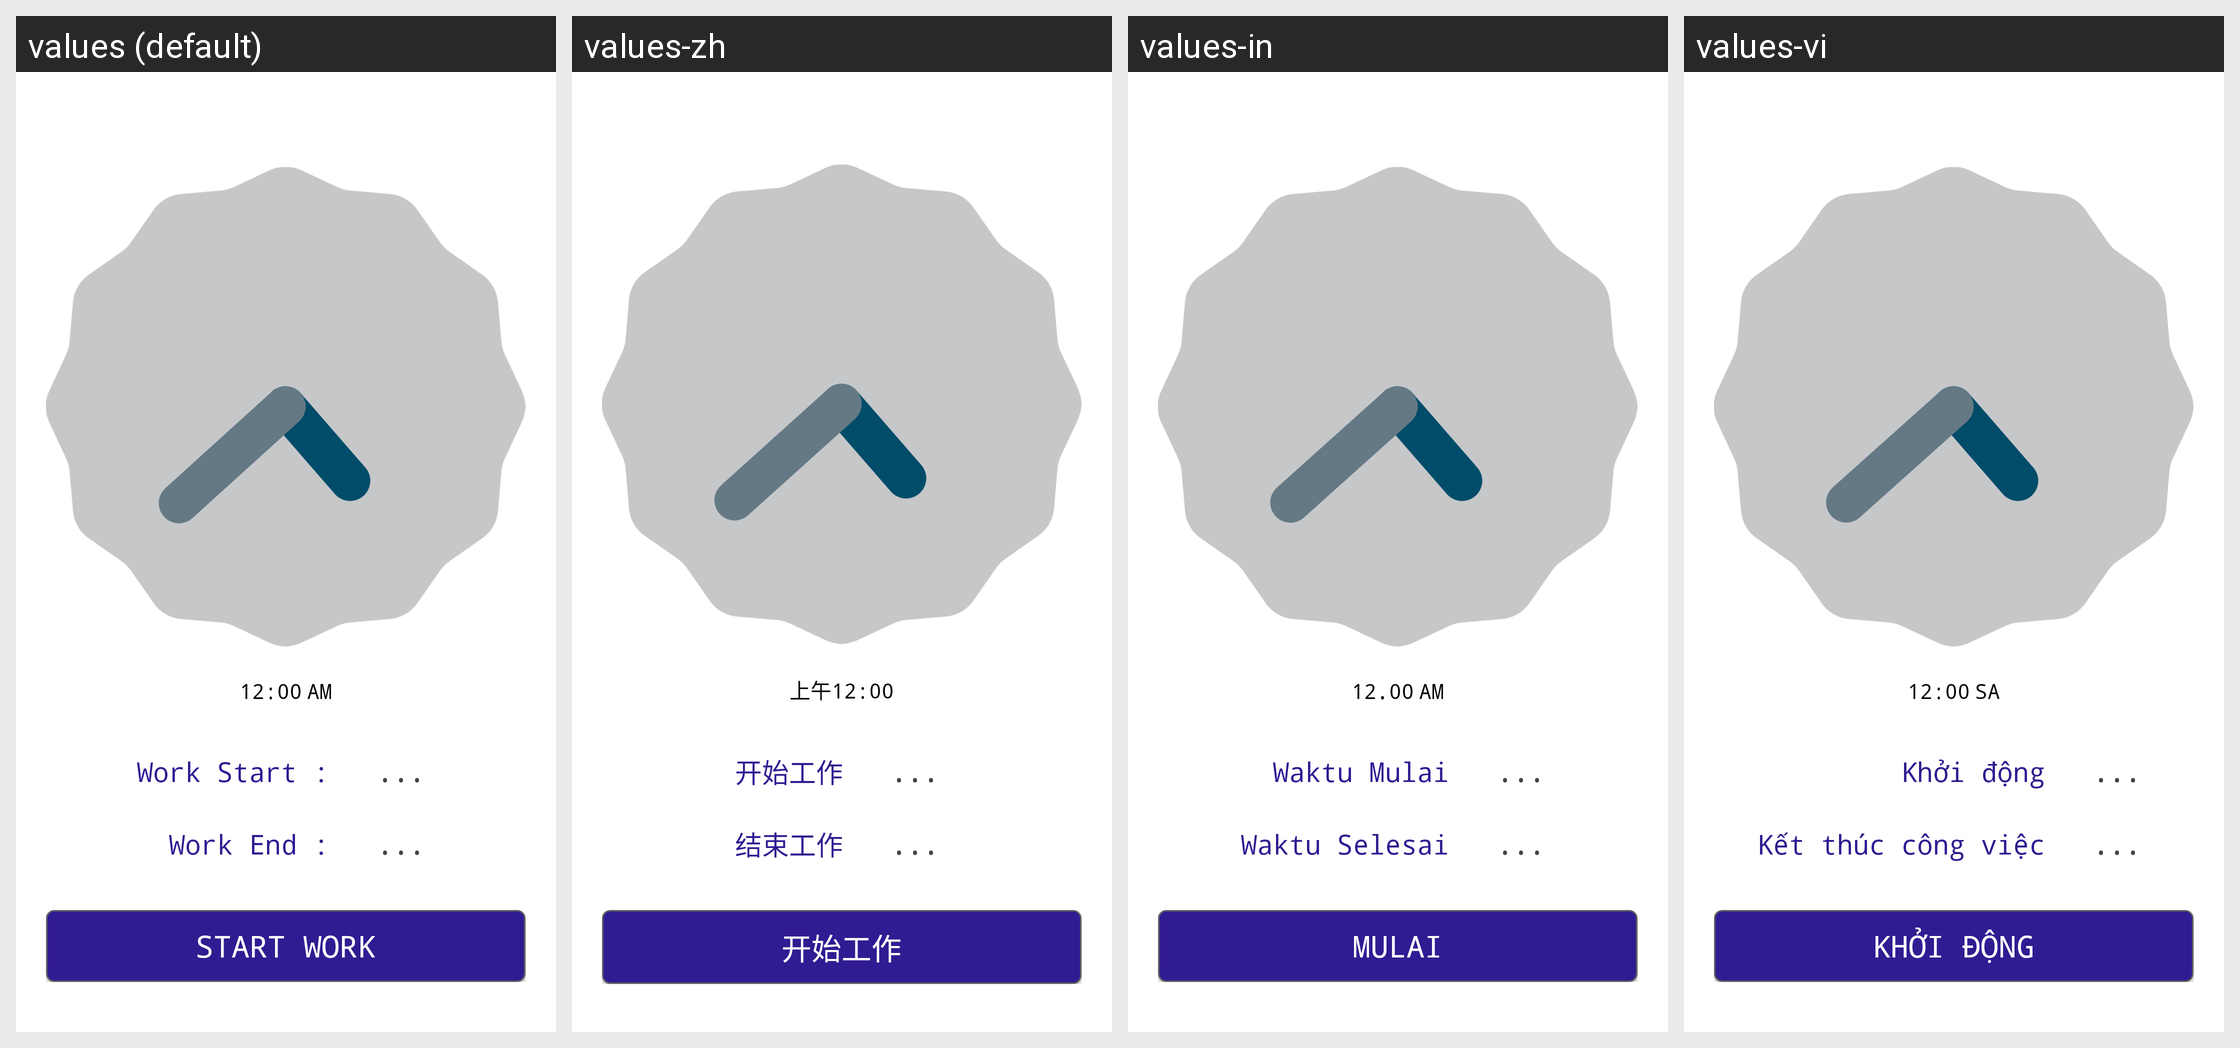

Locale-by-locale string values for the Android screen shown in this grid:
Android screen res/layout/ui_attendance.xml rendered under 4 locales, left to right: values (default), values-zh, values-in, values-vi. Device: Nexus 5 (rendered at 1080×1920; each locale shown at half size, 540×960, under a caption strip naming it); theme AppTheme.
Strings drawn on this screen, with the default value and each locale's value (text and hints the layout hard-codes, and strings that could not be matched under every locale, appear in the picture but are not listed):

start_label_work_start
  values: Work Start :
  values-zh: 开始工作
  values-in: Waktu Mulai
  values-vi: Khởi động

start_label_work_end
  values: Work End :
  values-zh: 结束工作
  values-in: Waktu Selesai
  values-vi: Kết thúc công việc

start_button_work_start
  values: Start Work
  values-zh: 开始工作
  values-in: Mulai
  values-vi: Khởi động
